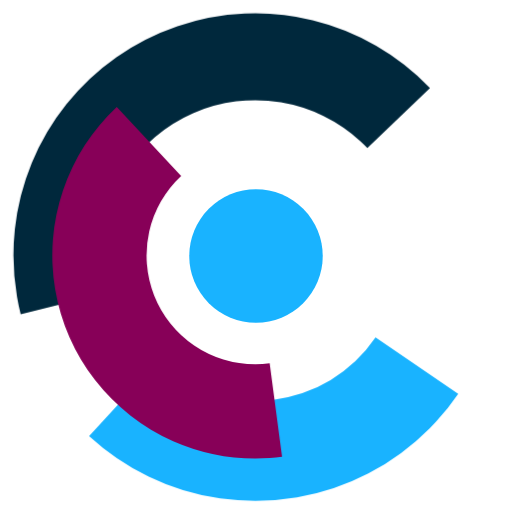
t = 0.00 s
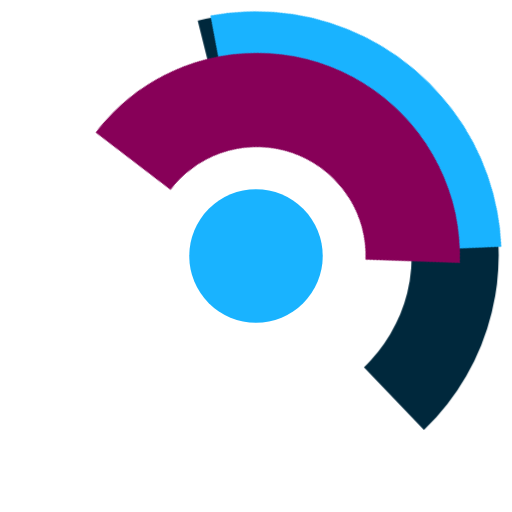
t = 1.25 s
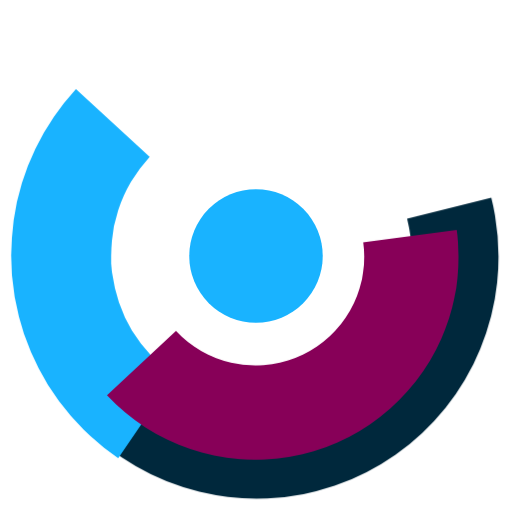
t = 2.50 s
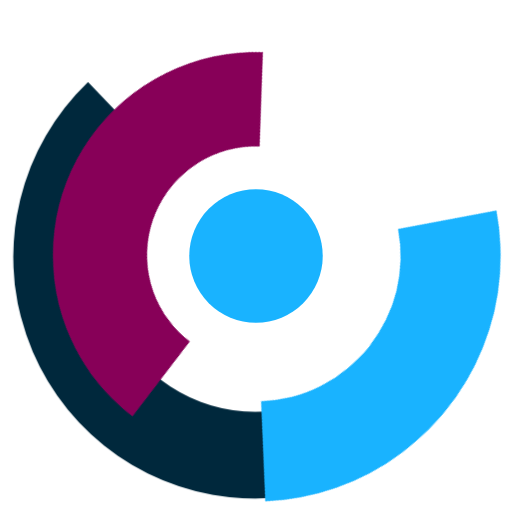
t = 3.75 s

The animated SVG that drew these frames (rendered in a browser with its animation timeline set to each time). Animation: 1 CSS @keyframes rule; one cycle of 5.00 s, repeats indefinitely.

<svg xmlns="http://www.w3.org/2000/svg" viewBox="0 0 401 401">
    <defs>
        <style>
            .circle-container {
                isolation: isolate;
            }

            .outer-circle-border {
                fill: none;
                /* stroke: #fff; */
                stroke-miterlimit: 10;
            }

            .inner-circle-container {
                mix-blend-mode: multiply;
            }

            .inner-circle {
                fill: #19b3ff;
            }

            .part-1 {
                fill: #00283C;
                transform-origin: 50% 50%;
                animation: rotation 5s infinite linear;
            }

            .part-2 {
                fill: #19b3ff;
                transform-origin: 50% 50%;
                animation: rotation 2s infinite linear;
            }

            .part-3 {
                fill: #870058;
                transform-origin: 50% 50%;
                animation: rotation 2s infinite linear reverse;
            }

            @keyframes rotation {
                from {
                    transform: rotate(0deg);
                }

                to {
                    transform: rotate(360deg);
                }
            }
        </style>
    </defs>
    <title>L3vels Loader - Filled</title>
    <g class="circle-container">
        <g id="Calque_4" data-name="Calque 4">
            <circle class="outer-circle-border" cx="200.5" cy="200.5" r="200" />
            <g class="inner-circle-container">
                <circle class="inner-circle" cx="200.5" cy="200.5" r="52.28" />
            </g>
        </g>
    </g>
    <path class="part-1"
        d="M78.46,200A121.48,121.48,0,0,1,282.26,110.6q2.8,2.57,5.43,5.32l49.05-47.05A189.42,189.42,0,0,0,11.6,179.58a192.27,192.27,0,0,0,1.66,52.74q1.19,7,2.93,13.88l65.92-16.55A121.76,121.76,0,0,1,78.46,200Z"
        transform="translate(0.5 0.46)" />
    <path class="part-2"
        d="M341.53,330.18a192.76,192.76,0,0,0,17.35-21.83l-64.76-44.14a113.79,113.79,0,0,1-171.26,19.63L69.77,341.48a195.84,195.84,0,0,0,46.7,31.79,187.19,187.19,0,0,0,56,17.08,195.9,195.9,0,0,0,60.12-.8,190.32,190.32,0,0,0,55.93-18.8,193.07,193.07,0,0,0,48-35.38Q339.1,332.82,341.53,330.18Z"
        transform="translate(0.5 0.46)" />
    <path class="part-3"
        d="M200,285.24A85.16,85.16,0,0,1,141.85,137.8l-50.42-54a159.1,159.1,0,0,0,44.17,261.7,161,161,0,0,0,75.61,13.18q4.86-.33,9.69-1l-9.72-73.24A85.85,85.85,0,0,1,200,285.24Z"
        transform="translate(0.5 0.46)" />
</svg>